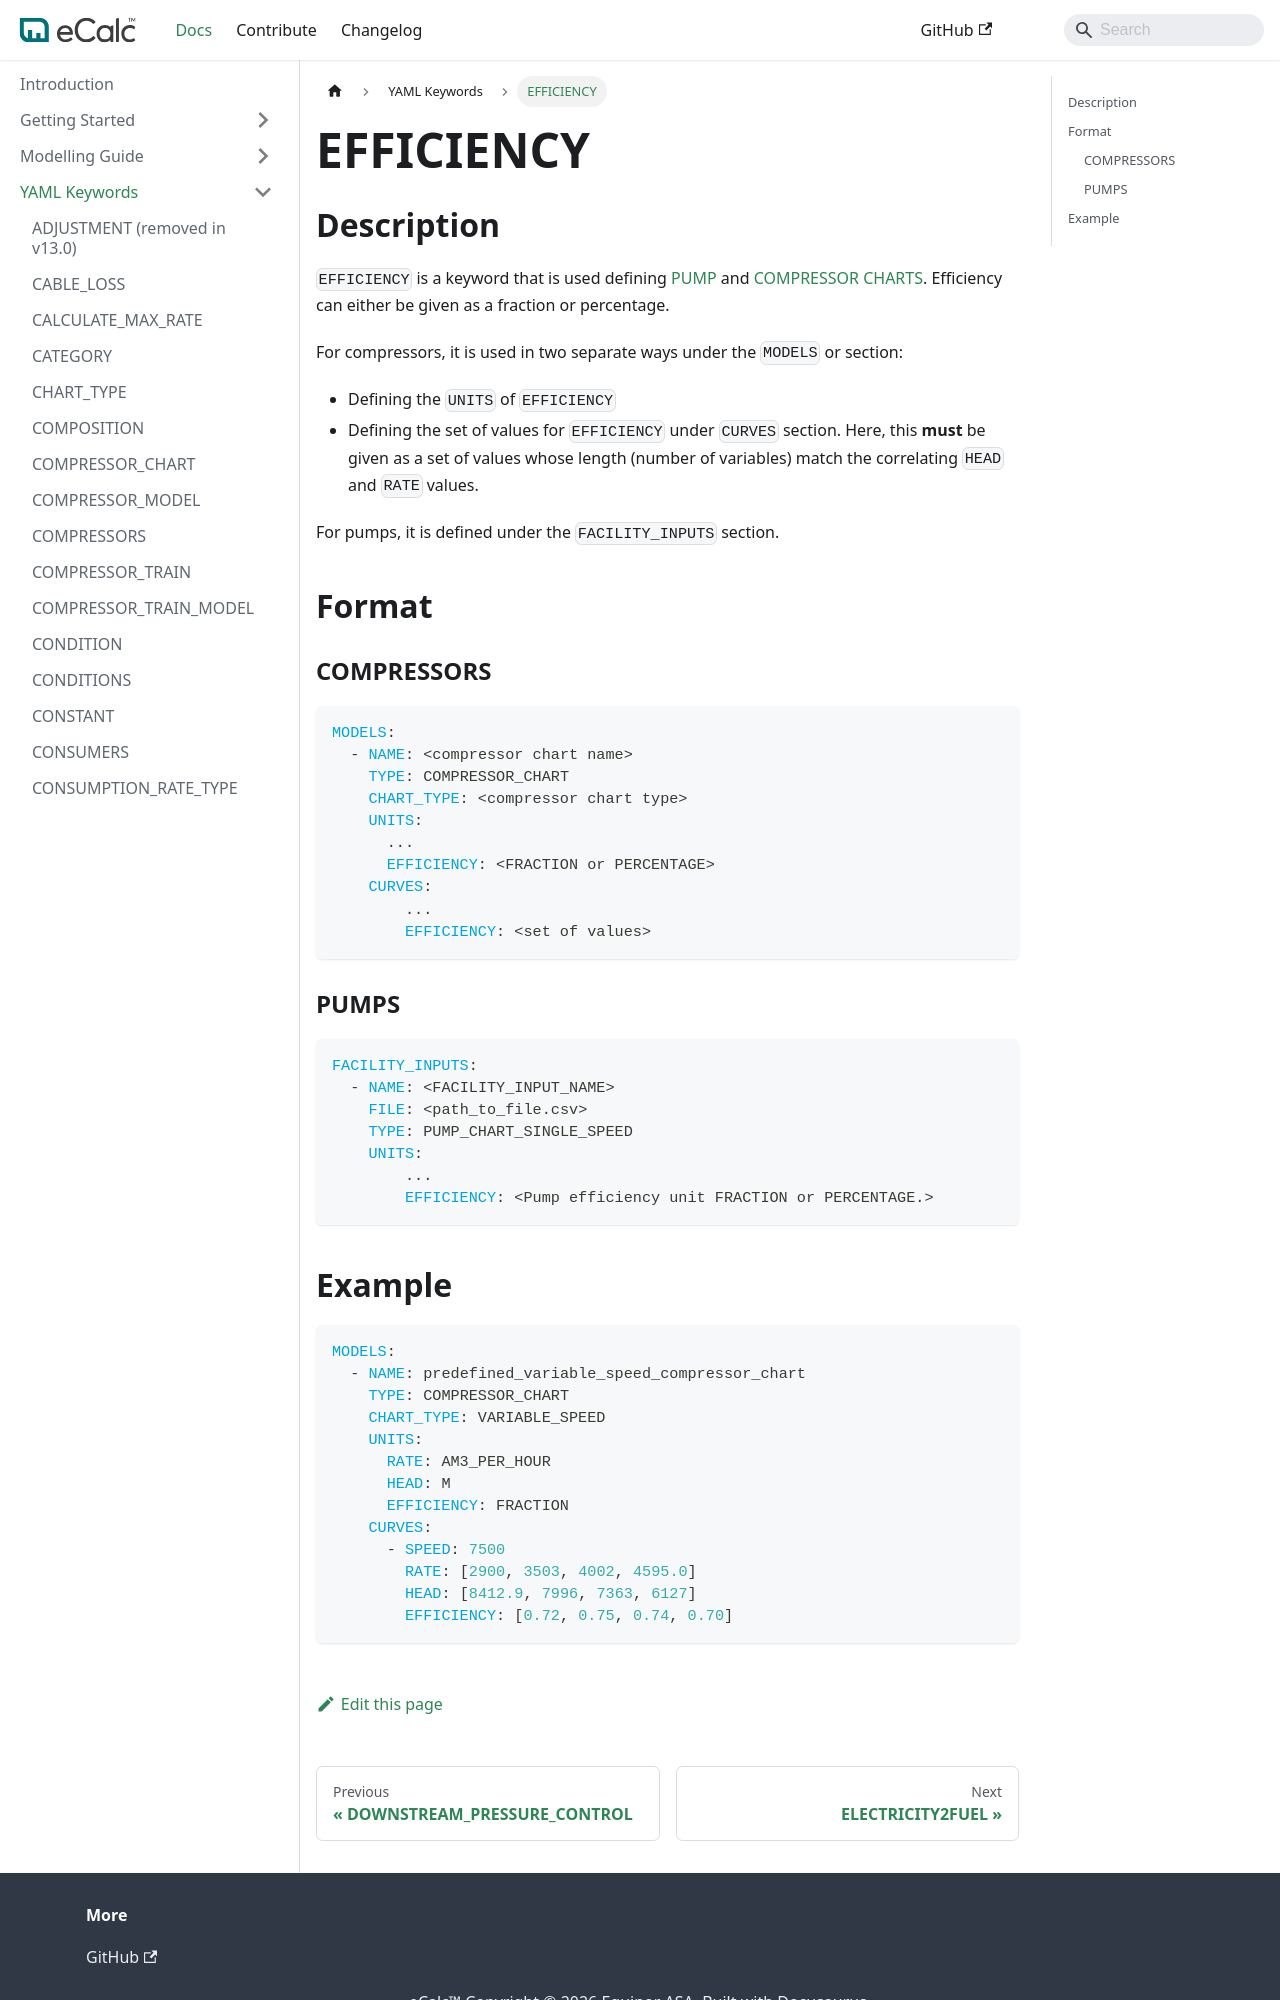

repository: equinor/ecalc · page: next/docs/about/references/EFFICIENCY/index.html · generator: docusaurus

# EFFICIENCY

## Description {/* #description */}

`EFFICIENCY` is a keyword that is used defining [PUMP](/about/modelling/setup/facility_inputs/pump_modelling/pump_charts.md) and [COMPRESSOR CHARTS](/about/modelling/setup/models/compressor_modelling/compressor_charts/index.md).
Efficiency can either be given as a fraction or percentage.

For compressors, it is used in two separate ways under the `MODELS` or section:

- Defining the `UNITS` of `EFFICIENCY`
- Defining the set of values for `EFFICIENCY` under `CURVES` section. Here, this **must** be given as a set of values whose length (number of variables) match the correlating `HEAD` and `RATE` values.

For pumps, it is defined under the `FACILITY_INPUTS` section.

## Format {/* #format */}

### COMPRESSORS {/* #compressors */}

~~~~~yaml
MODELS:
  - NAME: <compressor chart name>
    TYPE: COMPRESSOR_CHART
    CHART_TYPE: <compressor chart type>
    UNITS:
      ...
      EFFICIENCY: <FRACTION or PERCENTAGE>
    CURVES:
        ...
        EFFICIENCY: <set of values>
~~~~~

### PUMPS {/* #pumps */}

~~~~~yaml
FACILITY_INPUTS:
  - NAME: <FACILITY_INPUT_NAME>
    FILE: <path_to_file.csv>
    TYPE: PUMP_CHART_SINGLE_SPEED
    UNITS:
        ...
        EFFICIENCY: <Pump efficiency unit FRACTION or PERCENTAGE.>
~~~~~
